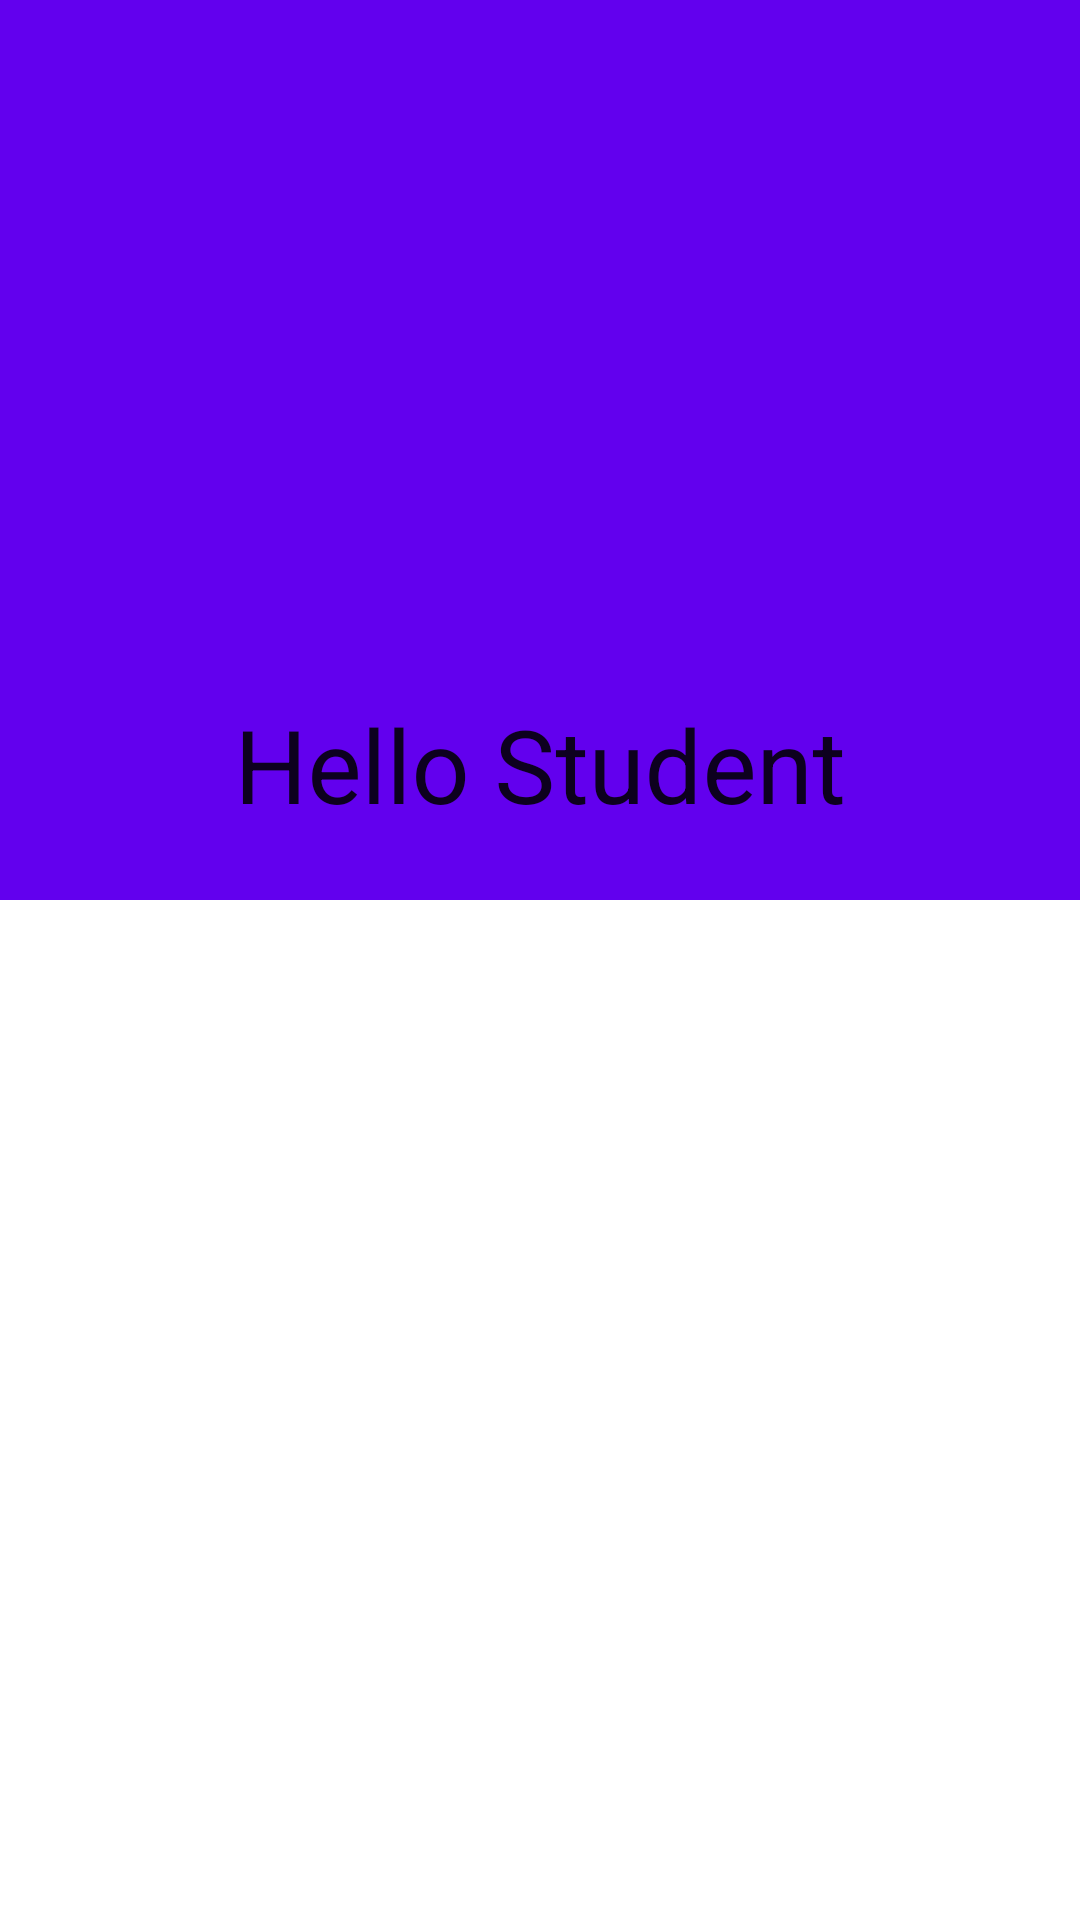

Produce the Android XML layout that renders to this screen, including the resource entries it uses.
<!-- AndroidManifest.xml: application theme Theme.JigneshAndroidTops -->
<!-- res/layout/activity_my_tool.xml -->
<?xml version="1.0" encoding="utf-8"?>
<androidx.coordinatorlayout.widget.CoordinatorLayout xmlns:android="http://schemas.android.com/apk/res/android"
    xmlns:app="http://schemas.android.com/apk/res-auto"
    xmlns:tools="http://schemas.android.com/tools"
    android:layout_width="match_parent"
    android:layout_height="match_parent"
    tools:context=".expandable_toolbar.MyToolActivity">

    <com.google.android.material.appbar.AppBarLayout
        android:layout_width="match_parent"
        android:layout_height="wrap_content">

        <com.google.android.material.appbar.CollapsingToolbarLayout
            android:layout_width="match_parent"
            android:layout_height="wrap_content"
            app:layout_scrollFlags="scroll|exitUntilCollapsed"
            app:title="Hello Student"
            app:contentScrim="@color/white"
            app:expandedTitleGravity="center|bottom"
            app:collapsedTitleGravity="start">

            <ImageView
                android:layout_width="match_parent"
                android:layout_height="300dp"
                android:src="@drawable/demo"
                android:scaleType="centerCrop"
                app:layout_collapseMode="parallax"/>

            <com.google.android.material.appbar.MaterialToolbar
                android:layout_width="match_parent"
                android:layout_height="55dp"/>

        </com.google.android.material.appbar.CollapsingToolbarLayout>

    </com.google.android.material.appbar.AppBarLayout>


</androidx.coordinatorlayout.widget.CoordinatorLayout>
<!-- resources referenced by this layout -->
<resources>
  <style name="Theme.JigneshAndroidTops" parent="Theme.MaterialComponents.DayNight.DarkActionBar">
          
          <item name="colorPrimary">@color/purple_500</item>
          <item name="colorPrimaryVariant">@color/purple_700</item>
          <item name="colorOnPrimary">@color/white</item>
          
          <item name="colorSecondary">@color/teal_200</item>
          <item name="colorSecondaryVariant">@color/teal_700</item>
          <item name="colorOnSecondary">@color/black</item>
          
          <item name="android:statusBarColor" tools:targetApi="l">?attr/colorPrimaryVariant</item>
          
      </style>
  <!-- not gathered from this repository: default colours our renderer supplied (Android Studio template values) -->
  <color name="purple_500">#FF6200EE</color>
  <color name="purple_700">#FF3700B3</color>
  <color name="teal_200">#FF03DAC5</color>
  <color name="teal_700">#FF018786</color>
  <color name="black">#FF000000</color>
  <color name="white">#FFFFFFFF</color>
</resources>
